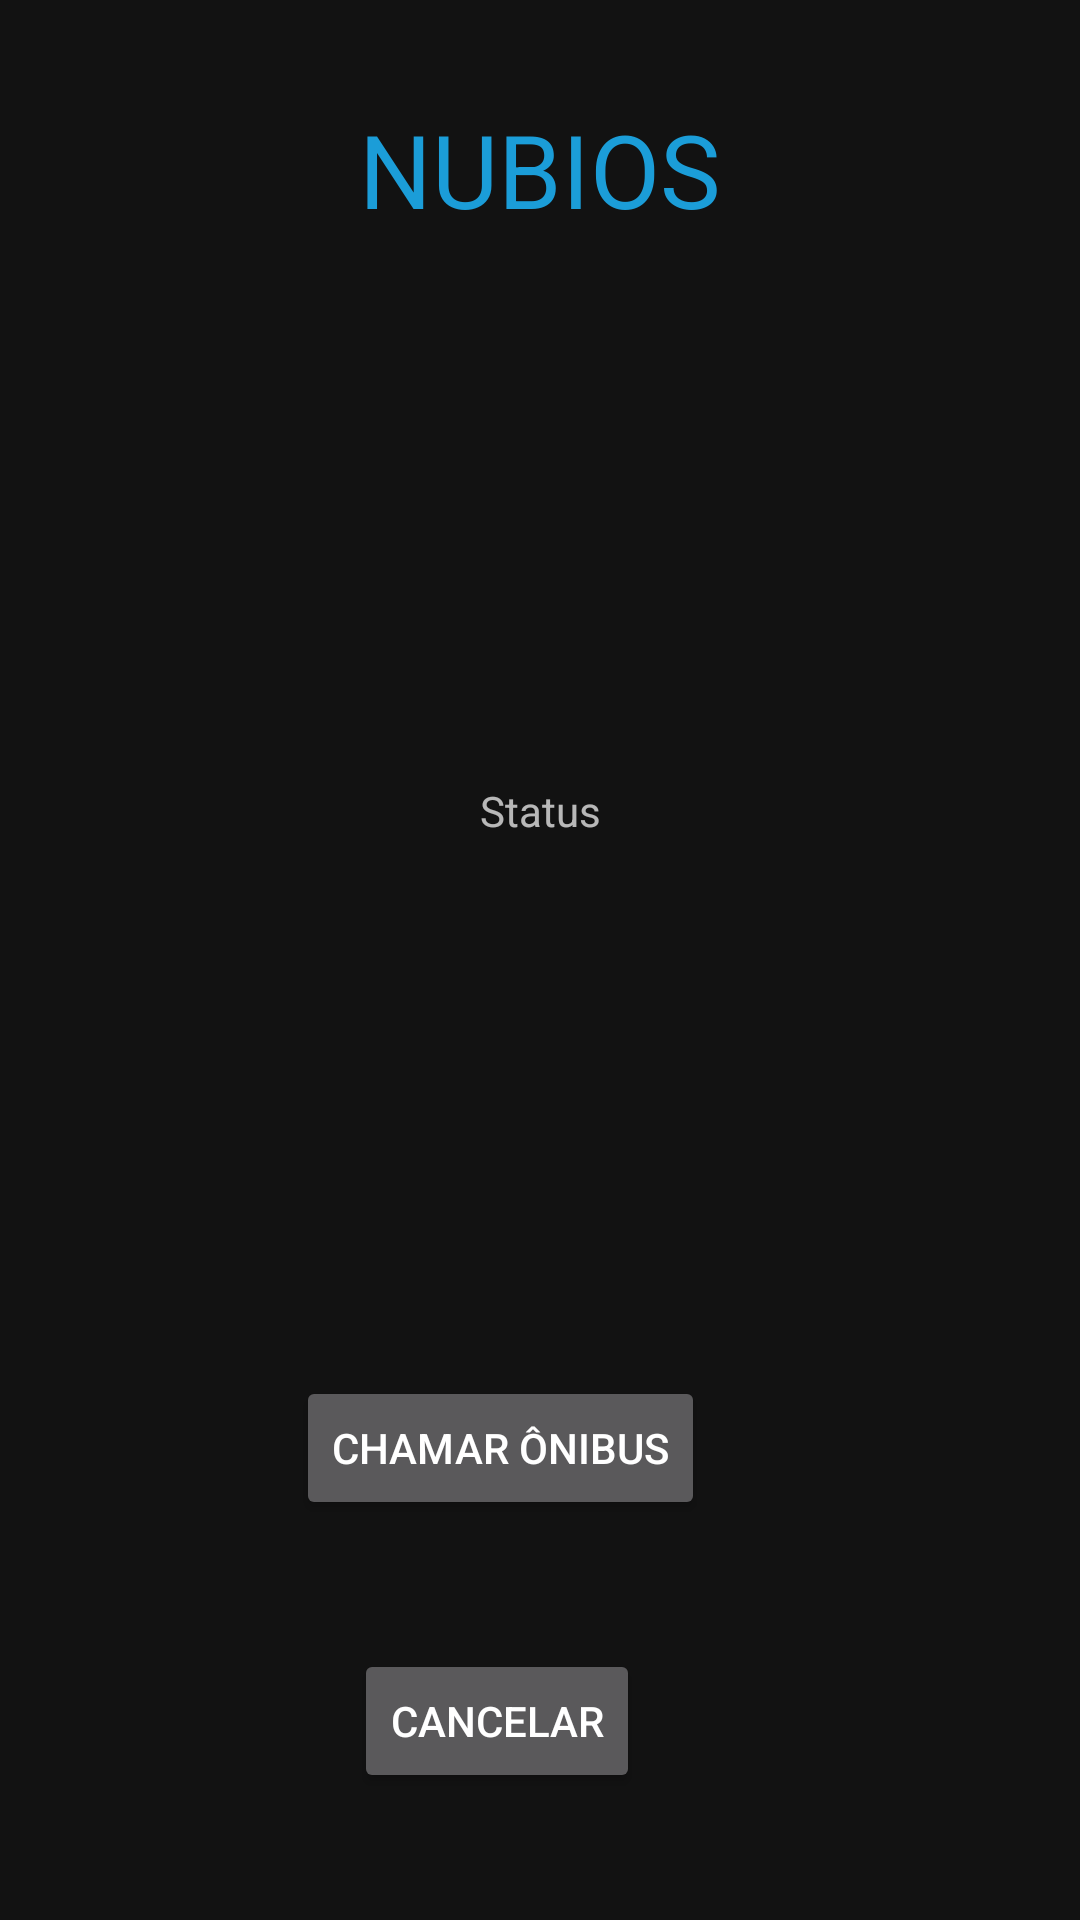

This screen was rendered from an Android layout file. Write that file and the resources it references.
<!-- AndroidManifest.xml: application theme Theme.Inovatecproject -->
<!-- res/layout/activity_main.xml -->
<?xml version="1.0" encoding="utf-8"?>
<androidx.constraintlayout.widget.ConstraintLayout xmlns:android="http://schemas.android.com/apk/res/android"
    xmlns:app="http://schemas.android.com/apk/res-auto"
    xmlns:tools="http://schemas.android.com/tools"
    android:layout_width="match_parent"
    android:layout_height="match_parent"
    tools:context=".MainActivity">
    <androidx.appcompat.widget.AppCompatImageView
        android:src="@drawable/nubiosteste"
        android:scaleType="centerCrop"
        android:layout_width="match_parent"
        android:layout_height="match_parent"
/>
    <TextView
        android:id="@+id/title"
        android:layout_width="wrap_content"
        android:layout_height="wrap_content"
        android:capitalize="characters"
        android:minHeight="48dp"
        android:text="NUBIOS"
        android:textColor="#1B9DD8"
        android:textSize="34sp"
        app:layout_constraintBottom_toBottomOf="parent"
        app:layout_constraintLeft_toLeftOf="parent"
        app:layout_constraintRight_toRightOf="parent"
        app:layout_constraintTop_toTopOf="parent"
        app:layout_constraintVertical_bias="0.057" />

    <Button
        android:id="@+id/button"
        android:layout_width="wrap_content"
        android:layout_height="wrap_content"
        android:onClick="onClick"
        android:text="chamar ônibus"
        app:layout_constraintBottom_toBottomOf="parent"
        app:layout_constraintEnd_toEndOf="parent"
        app:layout_constraintHorizontal_bias="0.441"
        app:layout_constraintStart_toStartOf="parent"
        app:layout_constraintTop_toBottomOf="@+id/title"
        app:layout_constraintVertical_bias="0.739" />

    <TextView
        android:id="@+id/status"
        android:layout_width="wrap_content"
        android:layout_height="wrap_content"
        android:text="@string/txtStatus"
        app:layout_constraintBottom_toTopOf="@+id/button"
        app:layout_constraintEnd_toEndOf="parent"
        app:layout_constraintStart_toStartOf="parent"
        app:layout_constraintTop_toBottomOf="@+id/title" />

    <Button
        android:id="@+id/button2"
        android:layout_width="wrap_content"
        android:layout_height="wrap_content"
        android:text="cancelar"
        app:layout_constraintBottom_toBottomOf="parent"
        app:layout_constraintEnd_toEndOf="parent"
        app:layout_constraintHorizontal_bias="0.446"
        app:layout_constraintStart_toStartOf="parent"
        app:layout_constraintTop_toBottomOf="@+id/button"
        app:layout_constraintVertical_bias="0.504" />

</androidx.constraintlayout.widget.ConstraintLayout>
<!-- resources referenced by this layout -->
<resources>
  <string name="txtStatus">Status</string>
  <style name="Theme.Inovatecproject" parent="Theme.MaterialComponents.NoActionBar">
          
          <item name="colorPrimary">@color/purple_500</item>
          <item name="colorPrimaryVariant">@color/purple_700</item>
          <item name="colorOnPrimary">@color/white</item>
          
          <item name="colorSecondary">@color/teal_200</item>
          <item name="colorSecondaryVariant">@color/teal_700</item>
          <item name="colorOnSecondary">@color/black</item>
          
          <item name="android:statusBarColor" tools:targetApi="l">?attr/colorPrimaryVariant</item>
          
      </style>
  <!-- not gathered from this repository: default colours our renderer supplied (Android Studio template values) -->
  <color name="purple_500">#FF6200EE</color>
  <color name="purple_700">#FF3700B3</color>
  <color name="teal_200">#FF03DAC5</color>
  <color name="teal_700">#FF018786</color>
  <color name="black">#FF000000</color>
  <color name="white">#FFFFFFFF</color>
</resources>
